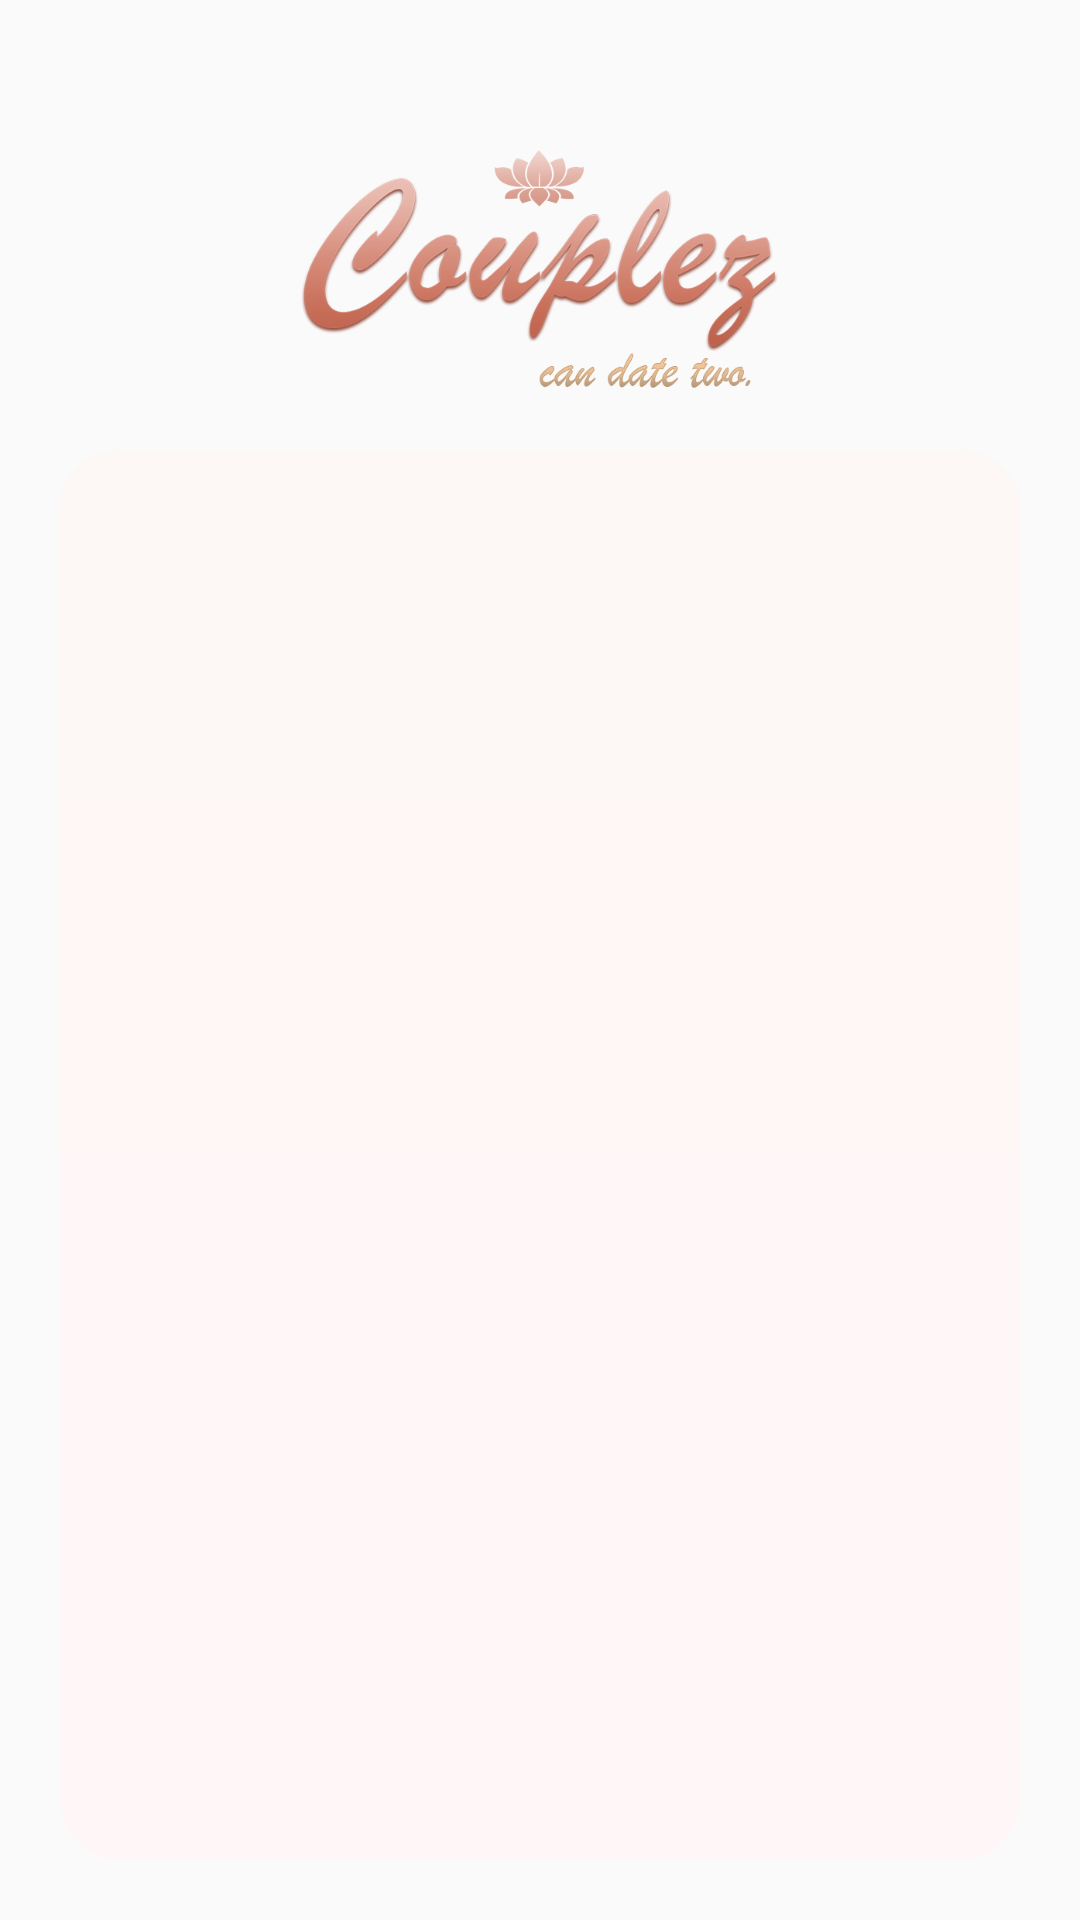

This screen was rendered from an Android layout file. Write that file and the resources it references.
<!-- AndroidManifest.xml: application theme Theme.Couplez.NoActionBar -->
<!-- res/layout/activity_chat.xml -->
<?xml version="1.0" encoding="utf-8"?>
<LinearLayout xmlns:android="http://schemas.android.com/apk/res/android"
    xmlns:tools="http://schemas.android.com/tools"
    android:layout_width="match_parent"
    android:layout_height="match_parent"
    android:clipToPadding="false"
    android:focusableInTouchMode="true"
    android:orientation="vertical"
    tools:context=".ChatActivity">

    <RelativeLayout
        android:layout_width="match_parent"
        android:layout_height="80dp"
        android:layout_marginTop="50dp">

        <ImageView
            android:layout_width="match_parent"
            android:layout_height="match_parent"
            android:layout_centerHorizontal="true"
            android:src="@drawable/logo" />

    </RelativeLayout>

    <RelativeLayout
        android:layout_width="match_parent"
        android:layout_height="match_parent"
        android:layout_marginHorizontal="20dp"
        android:layout_marginVertical="20dp">

        <ListView
            android:id="@+id/messages_view"
            android:layout_width="match_parent"
            android:layout_height="500dp"

            android:background="@drawable/chat_window" />

        <EditText
            android:id="@+id/msg_input"
            android:layout_width="match_parent"
            android:layout_height="wrap_content"
            android:layout_below="@+id/messages_view"
            android:layout_marginTop="10dp"
            android:background="@drawable/custom_edit_text"
            android:drawableRight="@drawable/ic_send_message"
            android:hint="Send Message"
            android:inputType="text"
            android:padding="15dp" />
    </RelativeLayout>
</LinearLayout>
<!-- resources referenced by this layout -->
<resources>
  <!-- drawable chat_window (drawable) -->
  <?xml version="1.0" encoding="utf-8"?>
  <shape xmlns:android="http://schemas.android.com/apk/res/android" android:shape="rectangle" >
      <corners
          android:topLeftRadius="20dp"
          android:topRightRadius="20dp"
          android:bottomLeftRadius="20dp"
          android:bottomRightRadius="20dp"
          />
      <gradient
          android:angle="90"
          android:startColor="#FFF6F8"
          android:endColor="#FDF7F5"
          android:type="linear"
          />
      <size
          android:width="270dp"
          android:height="60dp"
          />
  </shape>
  <!-- drawable custom_edit_text (drawable) -->
  <?xml version="1.0" encoding="UTF-8"?>
  <shape xmlns:android="http://schemas.android.com/apk/res/android">
  
      <stroke
          android:width="2dp"
          android:color="#FDCECB" />
  
      <corners android:radius="12dp" />
  
  </shape>
  <!-- drawable ic_send_message (drawable-anydpi) -->
  <vector xmlns:android="http://schemas.android.com/apk/res/android"
      android:width="24dp"
      android:height="24dp"
      android:viewportWidth="24"
      android:viewportHeight="24"
      android:tint="#E5877A"
      android:alpha="0.8"
      android:autoMirrored="true">
    <path
        android:fillColor="@android:color/white"
        android:pathData="M2.01,21L23,12 2.01,3 2,10l15,2 -15,2z"/>
  </vector>
  <!-- drawable logo: png bitmap (drawable-v24, 96934 bytes) -->
  <style name="Theme.Couplez.NoActionBar" parent="Theme.AppCompat.Light.NoActionBar">
      </style>
</resources>
